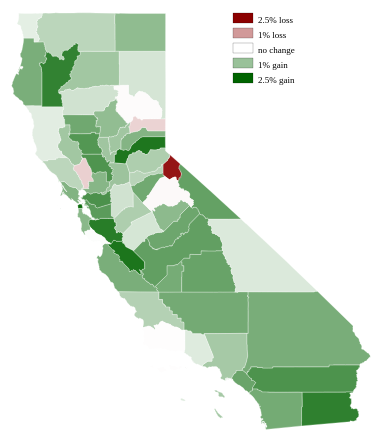
D3 v3 page, settled after 360 driven frames (6 s of simulated time); the page loaded 1 data file(s).


// ── map.js
window.onload = (function () {
// mostly adapted from http://bost.ocks.org/mike/map/

var width = 500,
    height =500;

var svg = d3.select('#canvas').append('svg')
    .attr('width', width)
    .attr('height', height);

d3.json('ca_counties.json', function(error, data) {
    if (error) return console.error(error);

    var counties = topojson.feature(data, data.objects.ca_counties);

    var projection = d3.geo.mercator()
        .scale(2000)
        .center([-119.5, 37.15])
        .translate([width/2, height/2]);

    var path = d3.geo.path().projection(projection);

    var colorscale = d3.scale.linear()
        .range(['darkred', 'white', 'darkgreen'])
        .domain([-0.025, 0, 0.025]);

    svg.selectAll('.counties')
        .data(counties.features)
    .enter().append('path')
        .attr('d', path)
        .attr('stroke', 'white')
        .attr('stroke-width', .3)
        .attr('fill', function(d, i) {
            change = (d.properties.POP2012 - d.properties.POP2010)/d.properties.POP2010
            return colorscale(change)
        });

    var legend_entries = [
        [0, -.025, '2.5% loss'],
        [1, -.01, '1% loss'],
        [2, 0, 'no change'],
        [3, .01, '1% gain'],
        [4, .025, '2.5% gain']
    ];

    svg.selectAll('rect')
        .data(legend_entries)
    .enter().append('rect')
        .attr('x', 300)
        .attr('y', function(d, i) {return 30 + i * 15})
        .attr('fill', function(d, i) {return colorscale(d[1])})
        .attr('stroke-width', .2)
        .attr('stroke', 'black')
        .attr('height', 10)
        .attr('width', 20);

    svg.selectAll('text')
        .data(legend_entries)
    .enter().append('text')
        .attr('x', 325)
        .attr('font-size', 9)
        .attr('y', function(d, i) {return 40 + i * 15})
        .text(function(d) {return d[2]});

});

})


### data: ca_counties.json
{
 "type": "Topology",
 "objects": {
  "ca_counties": {
   "type": "GeometryCollection",
   "crs": {
    "type": "name",
    "properties": "{... 1 keys}"
   },
   "geometries": [
    "{... 3 keys}",
    "{... 3 keys}",
    "{... 3 keys}",
    "{... 3 keys}",
    "{... 3 keys}",
    "{... 3 keys}",
    "{... 3 keys}",
    "{... 3 keys}",
    "... 50 more items"
   ]
  }
 },
 "arcs": [
  [
   [
    6594,
    3443
   ],
   [
    -1,
    -92
   ],
   [
    -17,
    0
   ],
   [
    -1,
    -31
   ],
   [
    36,
    1
   ],
   [
    -1,
    -31
   ],
   [
    -16,
    0
   ],
   [
    -2,
    -52
   ],
   "... 11 more items"
  ],
  [
   [
    6595,
    2414
   ],
   [
    -138,
    2
   ]
  ],
  [
   [
    6457,
    2416
   ],
   [
    -705,
    -6
   ],
   [
    -80,
    0
   ],
   [
    0,
    -4
   ],
   [
    -6,
    0
   ],
   [
    -3,
    4
   ],
   [
    -295,
    0
   ]
  ],
  [
   [
    5368,
    2410
   ],
   [
    12,
    -29
   ],
   [
    -92,
    0
   ]
  ],
  [
   [
    5288,
    2381
   ],
   [
    0,
    23
   ],
   [
    -260,
    2
   ],
   [
    0,
    46
   ],
   [
    -33,
    -1
   ],
   [
    1,
    24
   ],
   [
    -103,
    0
   ],
   [
    1,
    23
   ]
  ],
  [
   [
    4894,
    2498
   ],
   [
    -89,
    0
   ]
  ],
  [
   [
    4805,
    2498
   ],
   [
    1,
    185
   ],
   [
    -18,
    1
   ],
   [
    0,
    15
   ],
   [
    -68,
    -4
   ],
   [
    7,
    97
   ],
   [
    -17,
    0
   ],
   [
    -93,
    -5
   ],
   "... 19 more items"
  ],
  [
   [
    4104,
    3435
   ],
   [
    297,
    -1
   ]
  ],
  "... 1,551 more items"
 ],
 "transform": {
  "scale": [
   0.001028,
   0.0009476
  ],
  "translate": [
   -124.4,
   32.53
  ]
 }
}